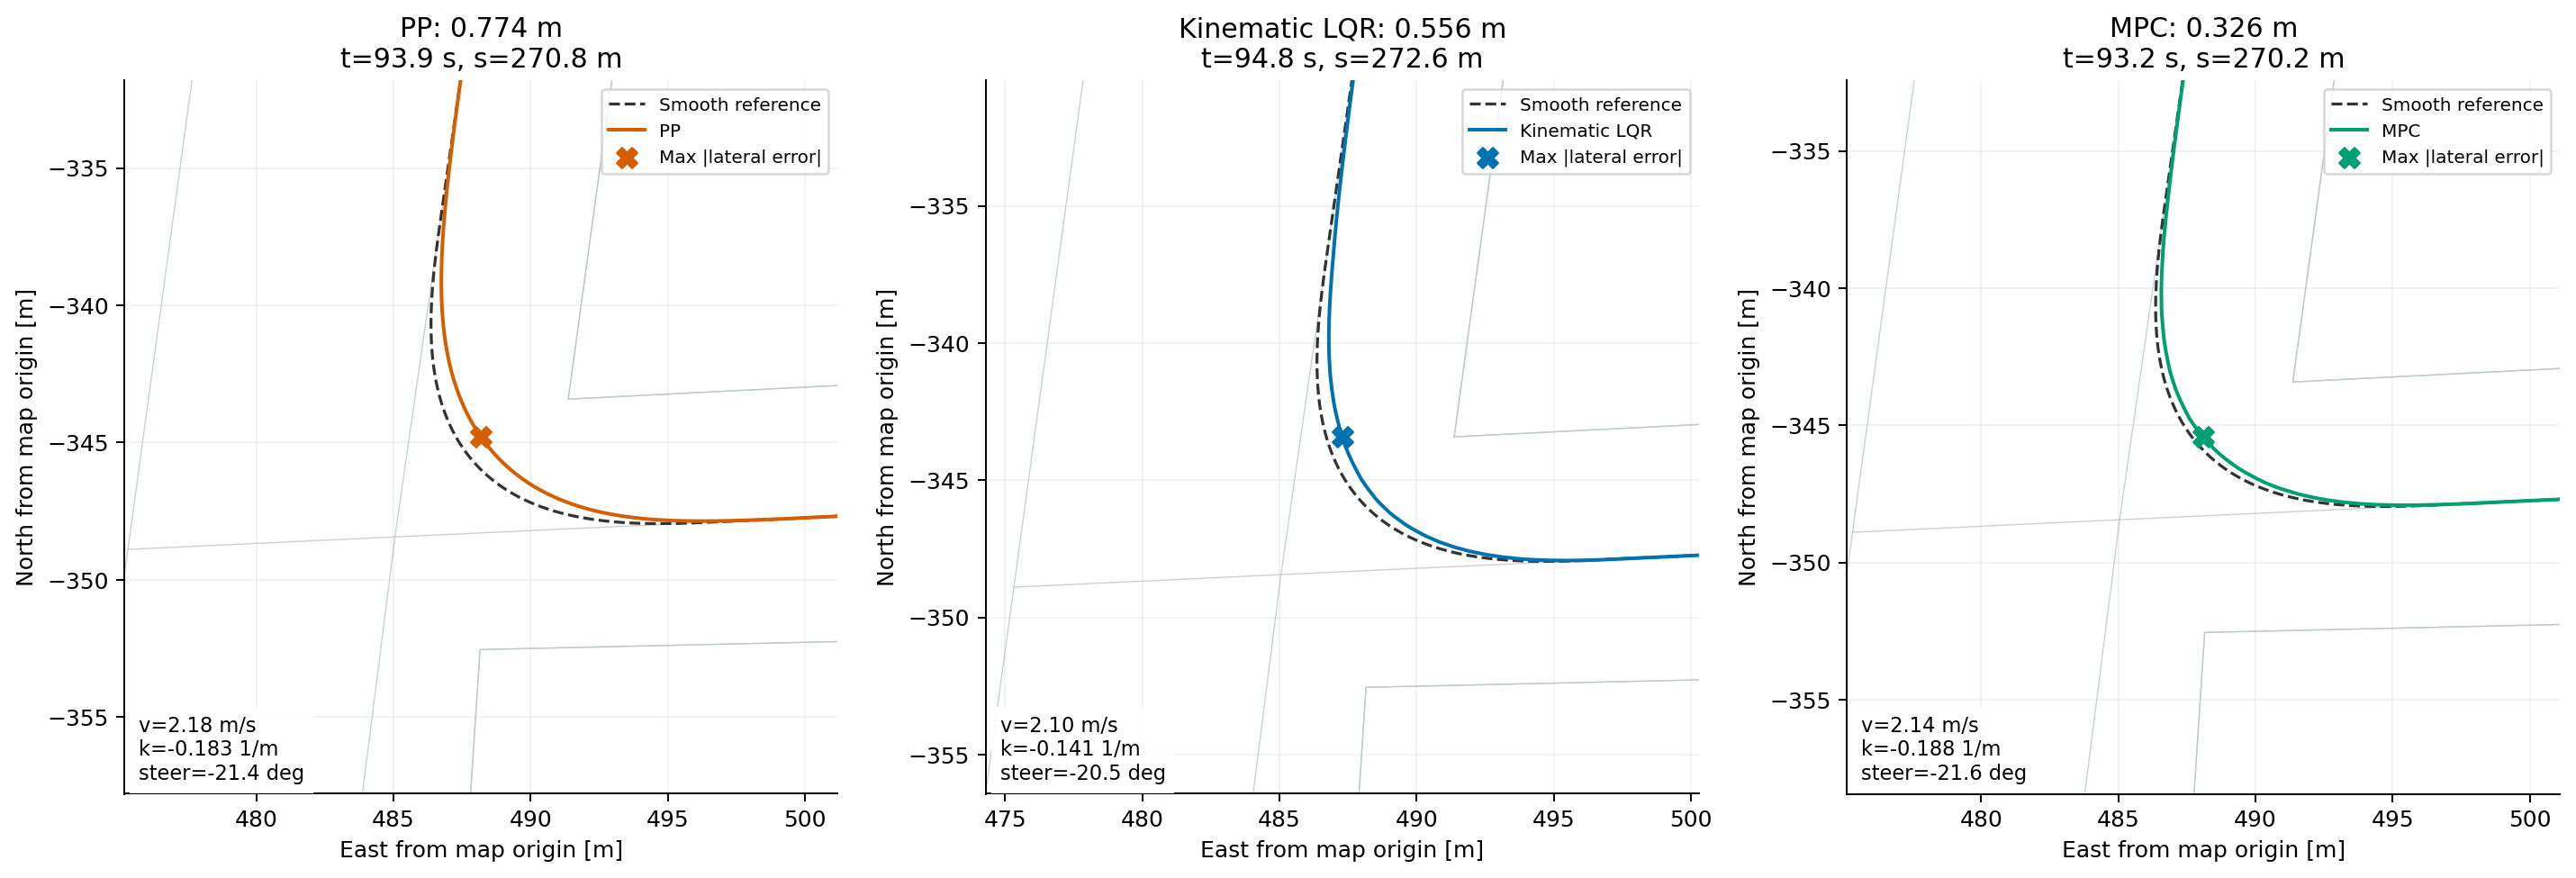

The file beside this chart, header and first rows:
algorithm, case, time_s, x_m, y_m, route_s_m, speed_mps, target_speed_mps, curvature_1pm, steer_rad, lateral_error_m, vehicle_lon_deg, vehicle_lat_deg, reference_lon_deg, reference_lat_deg, nearest_major_turn, phase_relative_to_turn, reference_index, turn_curvature_peak_s_m, station_offset_from_turn_curvature_peak_…
PP, pp_baseline, 93.9, 488.2, -344.8, 270.8, 2.176, 1.957, -0.1828, -0.3731, -0.7742, 118.8, 31.89, 118.8, 31.89, 1, within, 1354, 270.0, 0.8
Kinematic LQR, lqr_baseline, 94.8, 487.3, -343.4, 272.6, 2.1, 2.229, -0.1409, -0.3572, -0.5559, 118.8, 31.89, 118.8, 31.89, 1, within, 1363, 270.0, 2.6
MPC, mpc_baseline, 93.2, 488.1, -345.4, 270.2, 2.142, 1.93, -0.188, -0.3775, -0.3262, 118.8, 31.89, 118.8, 31.89, 1, within, 1351, 270.0, 0.2
PP (2 m/s cap), pp_slower, 137.7, 488.2, -344.8, 270.6, 1.966, 1.944, -0.1852, -0.369, -0.7385, 118.8, 31.89, 118.8, 31.89, 1, within, 1353, 270.0, 0.6
